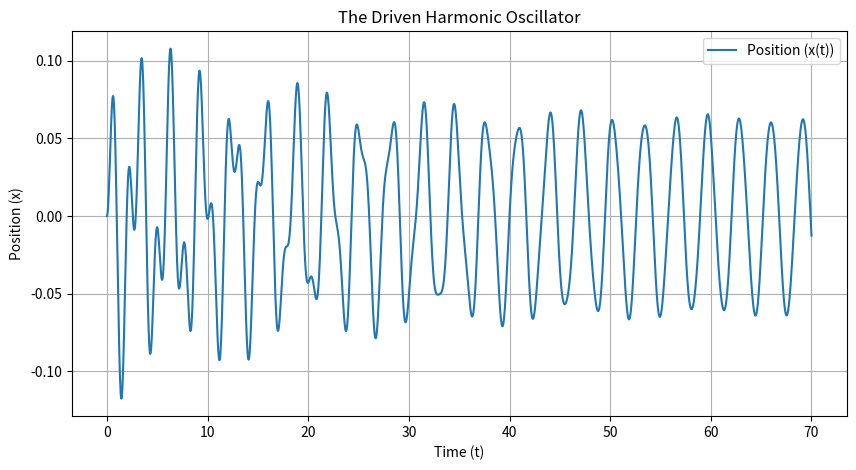
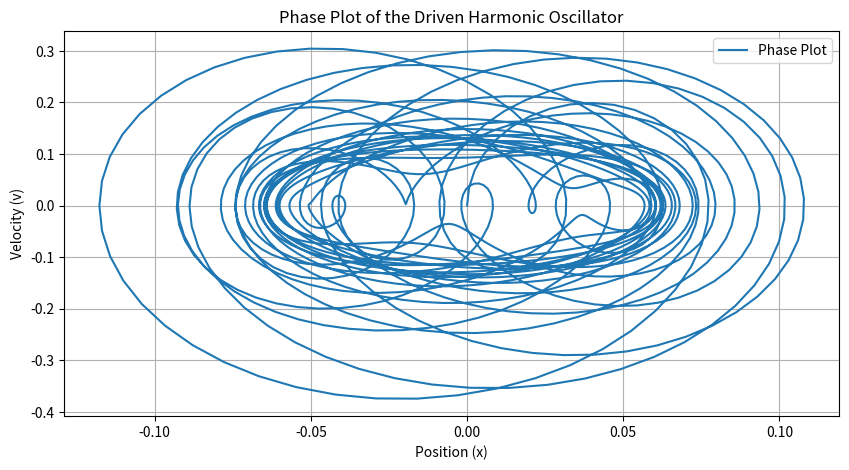

Here is the Python script that generated these plots, in order:
# -*- coding: utf-8 -*-
"""
Created on Thu Mar 20 11:27:51 2025

@author: Administrator
"""

import numpy as np
import matplotlib.pyplot as plt
from scipy.integrate import solve_ivp

# Constants
m = 1.0  # mass (kg)
b = 0.1  # damping coefficient (Ns/m)
k = 20.0 # spring constant (N/m)
F0 = 1.0 # amplitude of driving force (N)
omega_d = 2.0 # driving frequency (rad/s)

# Differential equation for the driven harmonic oscillator
def oscillator(t, y):
    x, v = y
    dxdt = v
    dvdt = (F0 * np.cos(omega_d * t) - b * v - k * x) / m
    return [dxdt, dvdt]

# Initial conditions
x0 = 0.0  # initial position
v0 = 0.0  # initial velocity
initial_conditions = [x0, v0]

# Time span for the simulation
t = np.linspace(0, 70, 2000)  # simulate from t=0 to t=50 seconds

# Solve the differential equation
solution = solve_ivp(oscillator, [t[0], t[-1]], initial_conditions, t_eval=t)

# Plot the solution (time response)
plt.figure(figsize=(10, 5))
plt.plot(solution.t, solution.y[0], label='Position (x(t))')
plt.title('The Driven Harmonic Oscillator')
plt.xlabel('Time (t)')
plt.ylabel('Position (x)')
plt.grid(True)
plt.legend()

# Plot the phase plot (position vs. velocity)
plt.figure(figsize=(10, 5))
plt.plot(solution.y[0], solution.y[1], label='Phase Plot')
plt.title('Phase Plot of the Driven Harmonic Oscillator')
plt.xlabel('Position (x)')
plt.ylabel('Velocity (v)')
plt.grid(True)
plt.legend()
plt.show()
